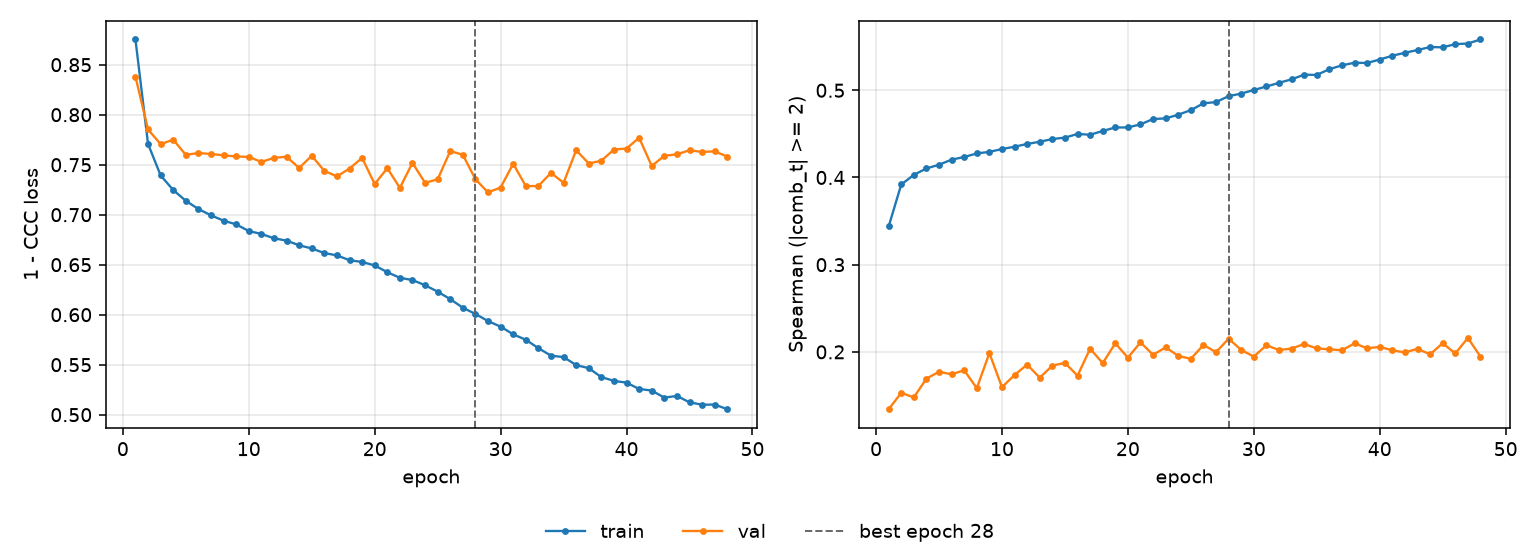

The data file committed next to this chart (first rows):
epoch, tr_loss, vl_loss, tr_sp, vl_sp, is_best
1, 0.8752, 0.838, 0.3438, 0.1343, False
2, 0.7708, 0.7852, 0.392, 0.153, False
3, 0.7392, 0.7705, 0.403, 0.1478, False
4, 0.7247, 0.775, 0.4103, 0.1693, False
5, 0.7139, 0.7598, 0.4146, 0.1772, False
6, 0.7056, 0.7617, 0.4205, 0.1743, False
7, 0.6994, 0.7607, 0.4235, 0.1789, False
8, 0.694, 0.7593, 0.4276, 0.1584, False
9, 0.6903, 0.7582, 0.4294, 0.1986, False
10, 0.6836, 0.7578, 0.4326, 0.1595, False
11, 0.6807, 0.7528, 0.4353, 0.1735, False
12, 0.6764, 0.7568, 0.4385, 0.1854, False
13, 0.6741, 0.758, 0.441, 0.1704, False
14, 0.6694, 0.7467, 0.4441, 0.1842, False
15, 0.6662, 0.7589, 0.4457, 0.1874, False
16, 0.6616, 0.7438, 0.4499, 0.1727, False
17, 0.6593, 0.7383, 0.449, 0.2037, False
18, 0.6544, 0.7461, 0.4533, 0.1871, False
19, 0.6527, 0.7568, 0.4574, 0.2098, False
20, 0.6492, 0.7306, 0.4574, 0.1933, False
21, 0.6425, 0.7465, 0.4609, 0.2109, False
22, 0.6369, 0.7268, 0.4671, 0.1966, False
23, 0.6346, 0.7518, 0.4678, 0.2052, False
24, 0.6295, 0.7319, 0.472, 0.1954, False
25, 0.623, 0.7354, 0.4772, 0.192, False
26, 0.6155, 0.7636, 0.4851, 0.208, False
27, 0.6069, 0.7599, 0.4865, 0.1996, False
28, 0.6007, 0.7354, 0.4933, 0.2151, True
29, 0.5936, 0.7223, 0.4962, 0.2022, False
30, 0.588, 0.7272, 0.5003, 0.1946, False
31, 0.5803, 0.7509, 0.5044, 0.2076, False
32, 0.5749, 0.7286, 0.5085, 0.2021, False
33, 0.5665, 0.7287, 0.5126, 0.2038, False
34, 0.559, 0.7418, 0.5179, 0.209, False
35, 0.5576, 0.7319, 0.5176, 0.204, False
36, 0.5496, 0.7645, 0.5242, 0.203, False
37, 0.5465, 0.7512, 0.5286, 0.2019, False
38, 0.5376, 0.754, 0.5316, 0.2098, False
39, 0.5338, 0.7651, 0.5313, 0.2041, False
40, 0.532, 0.7662, 0.5353, 0.2058, False
41, 0.5257, 0.7769, 0.5396, 0.2018, False
42, 0.5241, 0.7487, 0.543, 0.1994, False
43, 0.517, 0.7589, 0.5462, 0.2035, False
44, 0.5187, 0.7603, 0.5496, 0.1972, False
45, 0.5123, 0.7644, 0.5493, 0.21, False
46, 0.51, 0.7627, 0.5529, 0.1982, False
47, 0.5101, 0.7634, 0.5536, 0.216, False
48, 0.5055, 0.7581, 0.5583, 0.1945, False
